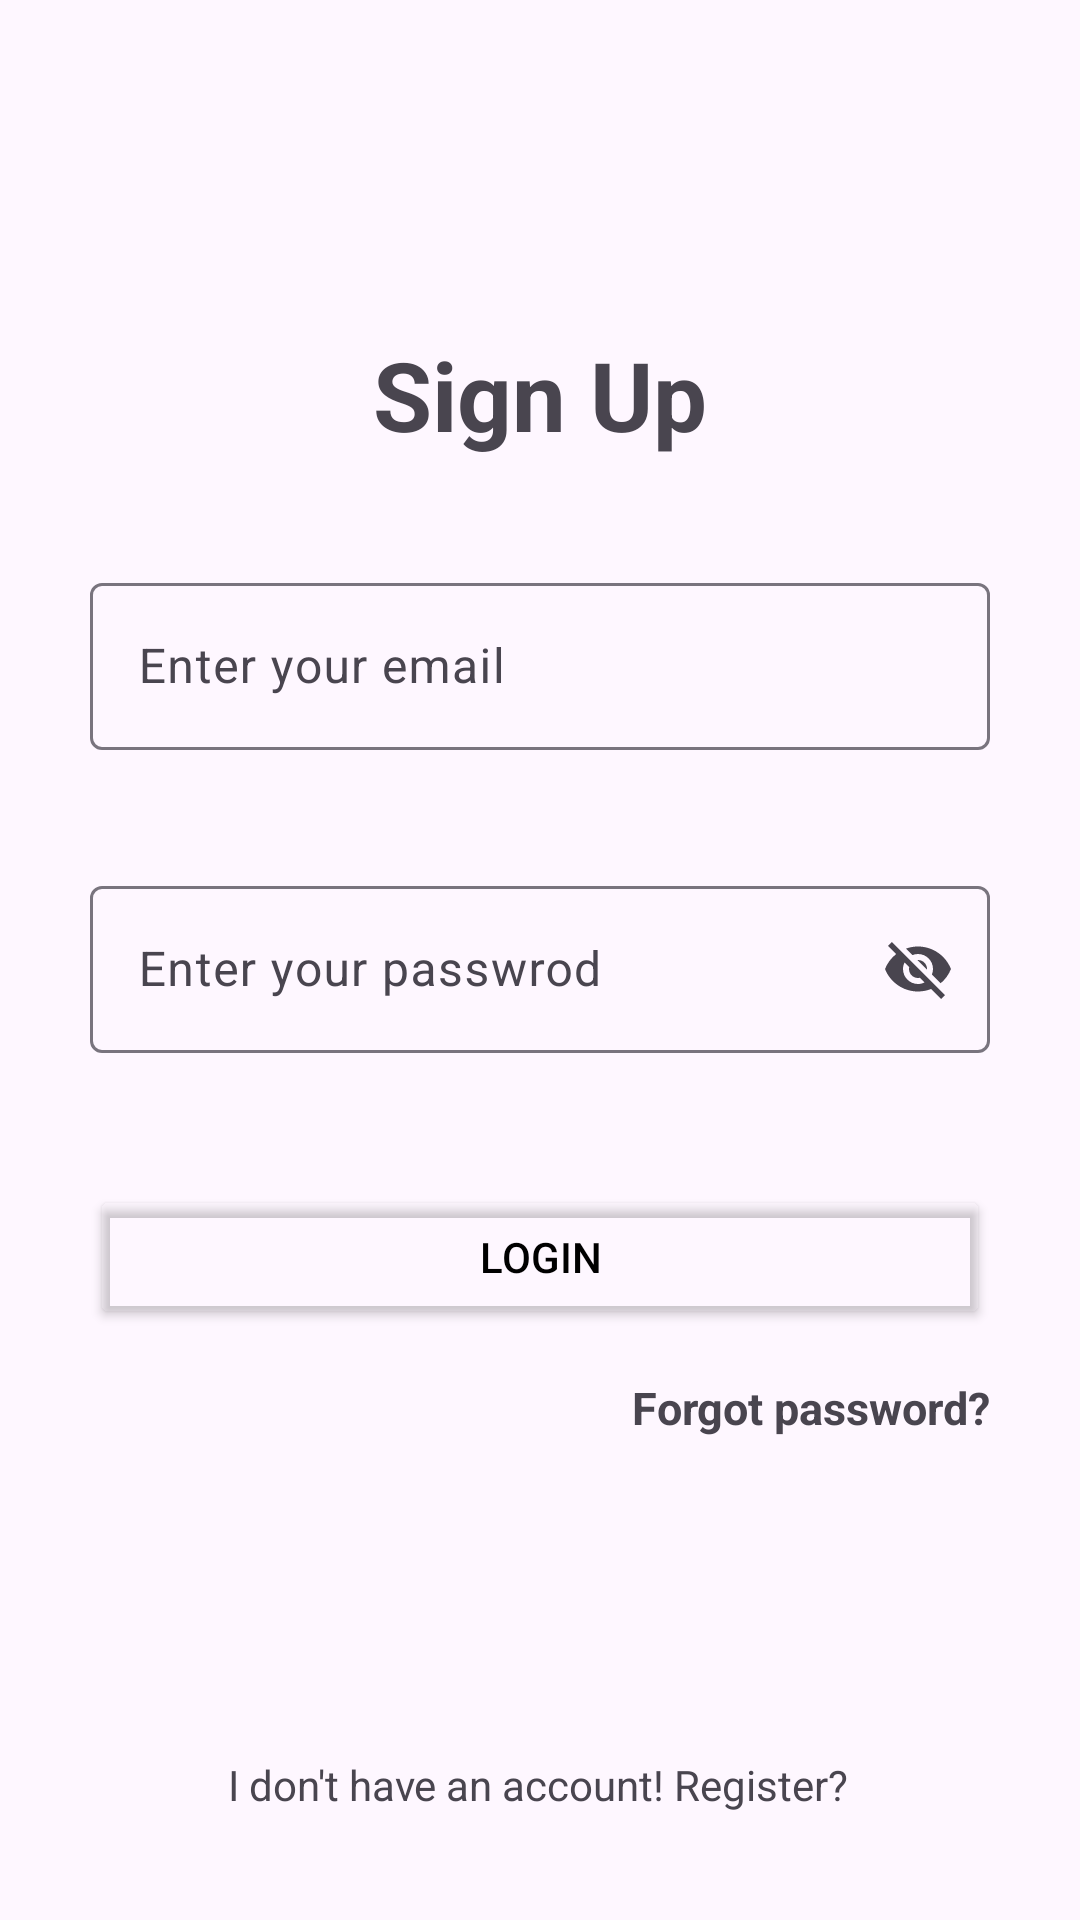

Here is an Android app screen rendered from its layout file. Give the layout XML and the strings, colors and styles it references.
<!-- AndroidManifest.xml: application theme Theme.LocationSharingApp -->
<!-- res/layout/activity_login.xml -->
<?xml version="1.0" encoding="utf-8"?>
<androidx.constraintlayout.widget.ConstraintLayout xmlns:android="http://schemas.android.com/apk/res/android"
    xmlns:app="http://schemas.android.com/apk/res-auto"
    xmlns:tools="http://schemas.android.com/tools"
    android:layout_width="match_parent"
    android:layout_height="match_parent"
    android:padding="30dp"
    tools:context=".view.LoginActivity">

    <TextView
        android:id="@+id/titleTxt"
        android:layout_width="wrap_content"
        android:layout_height="wrap_content"
        android:layout_marginTop="80dp"
        android:text="Sign Up"
        android:textSize="32sp"
        android:textStyle="bold"
        app:layout_constraintEnd_toEndOf="parent"
        app:layout_constraintStart_toStartOf="parent"
        app:layout_constraintTop_toTopOf="parent" />

    <com.google.android.material.textfield.TextInputLayout
        android:id="@+id/textInputLayout"
        android:layout_width="0dp"
        android:layout_height="wrap_content"
        android:layout_marginTop="36dp"
        android:hint="Enter your email"
        app:endIconMode="clear_text"
        app:layout_constraintEnd_toEndOf="parent"
        app:layout_constraintHorizontal_bias="0.0"
        app:layout_constraintStart_toStartOf="parent"
        app:layout_constraintTop_toBottomOf="@+id/titleTxt">

        <com.google.android.material.textfield.TextInputEditText
            android:id="@+id/emailEt"
            android:layout_width="match_parent"
            android:layout_height="match_parent" />
    </com.google.android.material.textfield.TextInputLayout>

    <com.google.android.material.textfield.TextInputLayout
        android:id="@+id/textInputLayout1"
        android:layout_width="0dp"
        android:layout_height="wrap_content"
        android:layout_marginTop="40dp"
        android:hint="Enter your passwrod"
        app:endIconMode="password_toggle"
        app:layout_constraintEnd_toEndOf="@+id/textInputLayout"
        app:layout_constraintHorizontal_bias="0.0"
        app:layout_constraintStart_toStartOf="@+id/textInputLayout"
        app:layout_constraintTop_toBottomOf="@+id/textInputLayout">

        <com.google.android.material.textfield.TextInputEditText
            android:id="@+id/passwordEt"
            android:layout_width="match_parent"
            android:layout_height="match_parent" />
    </com.google.android.material.textfield.TextInputLayout>

    <Button
        android:id="@+id/loginBtn"
        android:layout_width="match_parent"
        android:layout_height="wrap_content"
        android:layout_marginTop="44dp"
        android:backgroundTint="#00FFFFFF"
        android:text="Login"
        android:textColor="#000000"
        app:cornerRadius="10dp"
        app:layout_constraintEnd_toEndOf="@+id/textInputLayout1"
        app:layout_constraintHorizontal_bias="0.0"
        app:layout_constraintStart_toStartOf="@+id/textInputLayout1"
        app:layout_constraintTop_toBottomOf="@+id/textInputLayout1"
        app:strokeColor="#000000"
        app:strokeWidth="1dp" />

    <TextView
        android:id="@+id/forgotpassword"
        android:layout_width="wrap_content"
        android:layout_height="wrap_content"
        android:layout_marginTop="16dp"
        android:text="Forgot password?"
        android:textSize="15sp"
        android:textStyle="bold"
        app:layout_constraintEnd_toEndOf="@+id/loginBtn"
        app:layout_constraintHorizontal_bias="1.0"
        app:layout_constraintStart_toStartOf="@+id/loginBtn"
        app:layout_constraintTop_toBottomOf="@+id/loginBtn" />

    <TextView
        android:id="@+id/registerTxt"
        android:layout_width="wrap_content"
        android:layout_height="wrap_content"
        android:text="I don't have an account! Register?"
        app:layout_constraintBottom_toBottomOf="parent"
        app:layout_constraintEnd_toEndOf="parent"
        app:layout_constraintHorizontal_bias="0.496"
        app:layout_constraintStart_toStartOf="parent"
        app:layout_constraintTop_toBottomOf="@+id/forgotpassword"
        app:layout_constraintVertical_bias="0.948" />

</androidx.constraintlayout.widget.ConstraintLayout>
<!-- resources referenced by this layout -->
<resources>
  <style name="Theme.LocationSharingApp" parent="Base.Theme.LocationSharingApp" />
  <style name="Base.Theme.LocationSharingApp" parent="Theme.Material3.DayNight">
          
          
      </style>
</resources>
